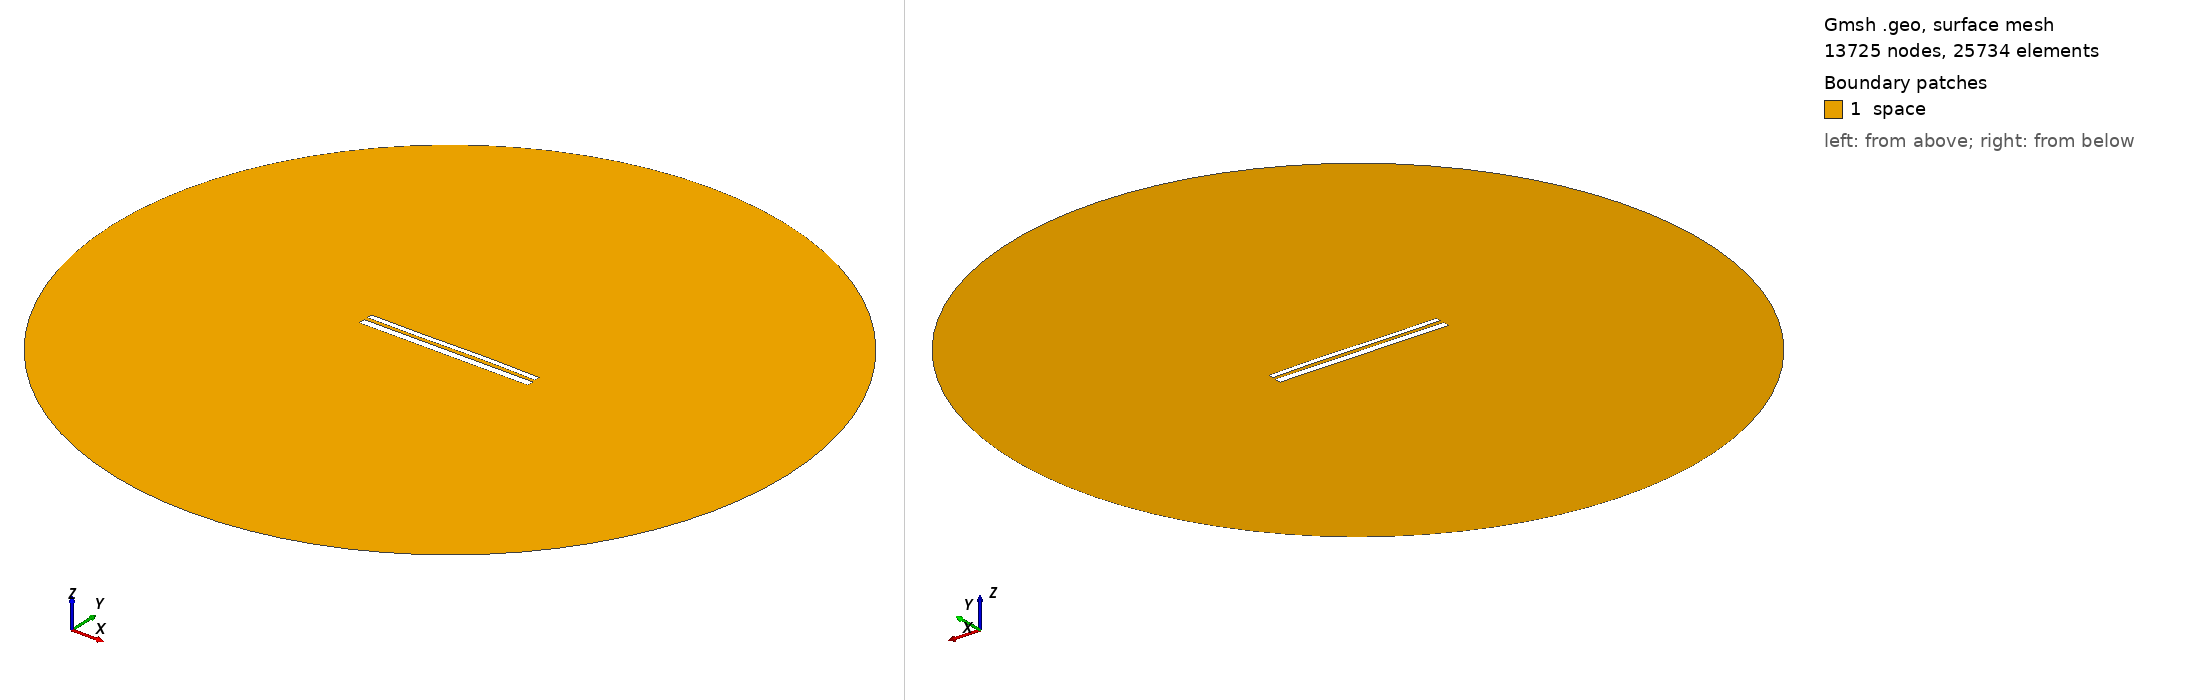

Gmsh geometry script, surface-meshed: 13725 nodes, 25734 surface elements. Boundary patches (legend numbers): 1 space. Left view from above one corner, right view from below the opposite corner. Legend entries are the model's physical surfaces. The drawing asked Gmsh for element sizes between 1% and 20% of the model's largest extent; the script's own settings can give other sizes.

=== 10953.geo (drawn) ===
//---------------------------------------
// Geometry kernel
//---------------------------------------

SetFactory("OpenCASCADE");



//---------------------------------------
// Parameters of the geometry
//---------------------------------------

// Overetch of the upper plate
overetch = 0.375;

// Distance between the plates
distance = 2.0;

// Discretization over the x axis (for the deformation)
nx = 50; 

// Length of the plate
L = 100 - overetch; 

// Number of modes
n = 4; 

// 1st mode coefficient
coeff(1) = 0.0;
beta(1) = 0.596864 * 3.1415926535 / L;

// 2nd mode coefficient
coeff(2) = 0.07499999999999998;
beta(2) = 1.49418 * 3.1415926535 / L;

// 3rd mode coefficient
coeff(3) = -0.15;
beta(3) = 2.50025 * 3.1415926535 / L;

// 4th mode coefficient
coeff(4) = 0.0;
beta(4) = 3.49999 * 3.1415926535 / L;



//---------------------------------------
// Upper plate (deformed rectangle)
//---------------------------------------

// Coordiantes of the upper plate
xmin = -50;
xmax = 50 - overetch;

// Height of the upper plate
yheight = 4 - 2 * overetch;

// Indexes of the points
UpperID[] = {};
LowerID[] = {};
LeftID[] = {};
RightID[] = {};

// Point index
p = 1;

// Horizontal edges
For i In {1:nx}
    x = xmin + (i-1)*(xmax - xmin)/(nx-1);

    y_bottom = distance / 2 + overetch;
    For j In {1:n}
        C = (Cosh(beta(j)*L) + Cos(beta(j)*L)) / (Sinh(beta(j)*L) + Sin(beta(j)*L));
        y_bottom  = y_bottom + coeff(j) * (Cosh(beta(j)*(x+50)) - Cos(beta(j)*(x+50)) - C * (Sinh(beta(j)*(x+50)) - Sin(beta(j)*(x+50))));
    EndFor

    y_top = y_bottom + yheight;

    Point(p) = {x, y_top, 0, 1.0};
    UpperID[i] = p;
    p = p + 1;

    Point(p) = {x, y_bottom, 0, 1.0};
    LowerID[i] = p;
    p = p + 1;
EndFor

// Create point lists
UpperPts[] = {}; LowerPts[] = {};
For i In {1:nx}
  UpperPts[] += {UpperID[i]};
  LowerPts[] += {LowerID[i]};
EndFor

// Build splines
Spline(1) = {UpperPts[]};
Spline(2) = {LowerPts[]};
Line(3) = {LowerPts[nx-1], UpperPts[nx-1]};
Line(4) = {LowerPts[0], UpperPts[0]};

// Build the plane surface
Curve Loop(1) = {2, 3, -1, -4};
Plane Surface(1) = {1};



//---------------------------------------
// Lower plate (rectangle)
//---------------------------------------

// Vertices
Point(1001) = {-50, -1, 0, 1.0};
Point(1002) = { 50, -1, 0, 1.0};
Point(1003) = { 50,  -5, 0, 1.0};
Point(1004) = {-50,  -5, 0, 1.0};

// Edges
Line(5) = {1001, 1002};
Line(6) = {1002, 1003};
Line(7) = {1003, 1004};
Line(8) = {1004, 1001};

// Plane surface
Line Loop(2) = {5, 6, 7, 8};
Plane Surface(2) = {2}; 



//---------------------------------------
// Outer (fictious) boundary
//---------------------------------------

// Points
Point(1005) = {0, 0, 0};       // Center
Point(1006) = {200, 0, 0};     // Start point
Point(1007) = {0, 200, 0};     // 90 degrees
Point(1008) = {-200, 0, 0};    // 180 degrees
Point(1009) = {0, -200, 0};    // 270 degrees

// Circle arcs (each needs start, center, end)
Circle(9) = {1006, 1005, 1007};
Circle(10) = {1007, 1005, 1008};
Circle(11) = {1008, 1005, 1009};
Circle(12) = {1009, 1005, 1006};

// Plane surface for the entire domain
Curve Loop(3) = {9, 10, 11, 12};
Surface(3) = {3};

// Subtract the plates from the whole domain to obtain the actual domain where we want to solve the equations
BooleanDifference{ Surface{3}; Delete; }{ Surface{1}; Surface{2}; Delete; }




//---------------------------------------
// Transfinite Lines/Curves
//---------------------------------------

// Set the number of points on the boundaries
r = 7;

// Plates
Transfinite Curve {1, 2} = 50*r Using Progression 1;
Transfinite Curve {3, 4} = 2*r Using Progression 1;
Transfinite Line {5, 7} = 50*r Using Progression 1;
Transfinite Line {6, 8} = 2*r Using Progression 1;

// Outer boundary
Transfinite Line {9, 10, 11, 12} = 20 Using Progression 1;



//---------------------------------------
// Physical groups
//---------------------------------------                

// Physical curves (boundaries)
Physical Line("force_segment", 10) = {2};
Physical Line("upper_plate", 11) = {1, 3, 4};
Physical Line("lower_plate", 12) = {5, 6, 7, 8};
Physical Line("boundary", 20) = {9, 10, 11, 12};

// Physical Surfaces
Physical Surface("space", 30) = {3};



//---------------------------------------
// 6. Generate the Mesh
//---------------------------------------

// 2D mesh generation
Mesh 2;
